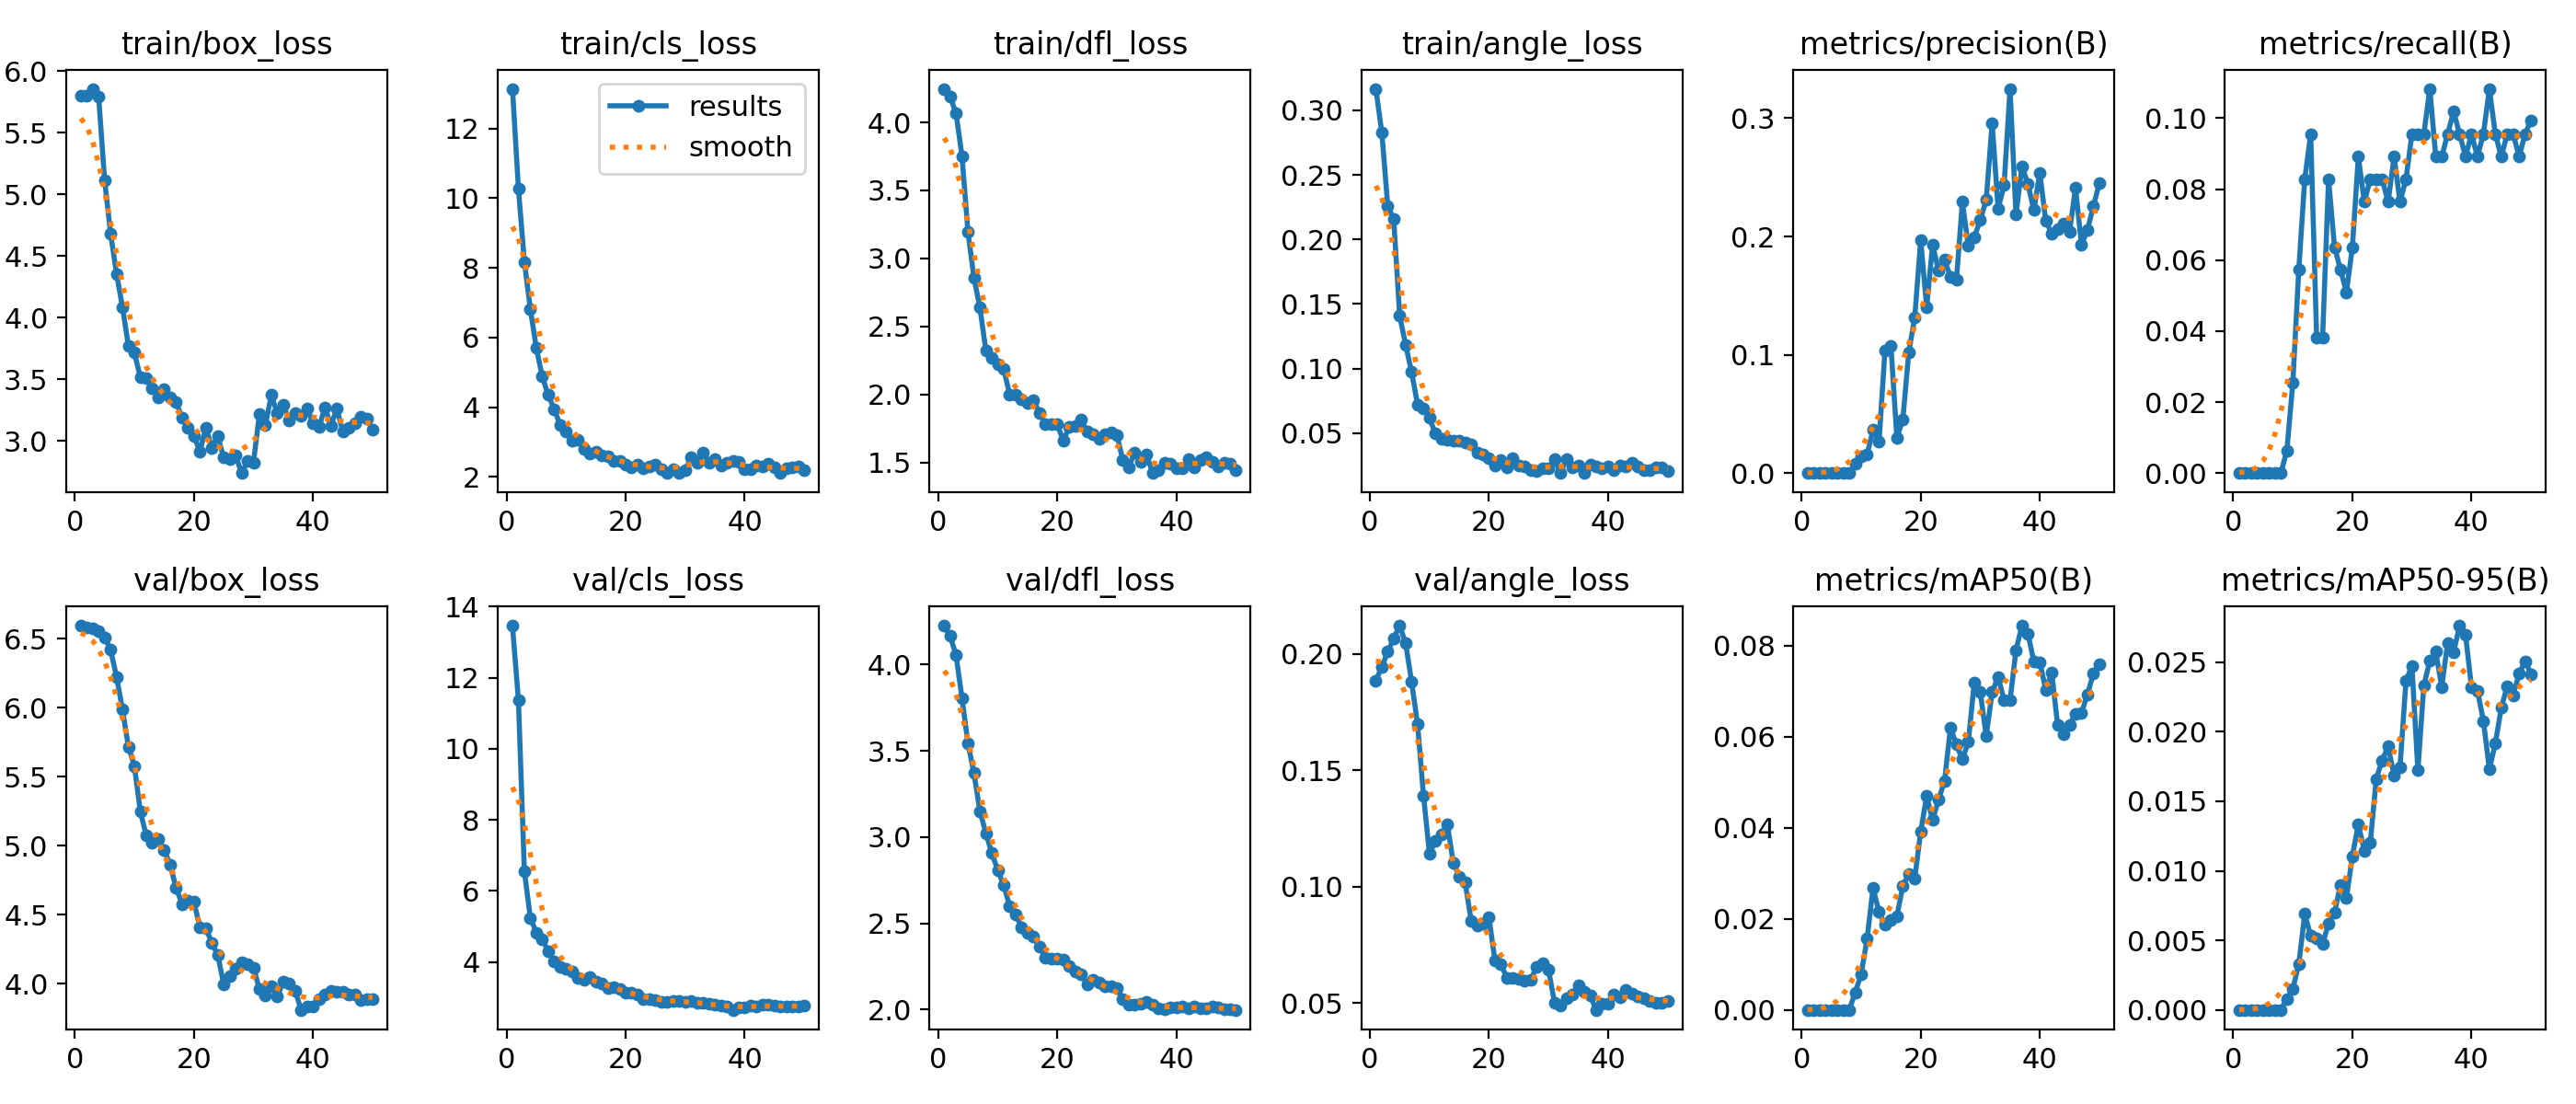

The table this chart was drawn from, first rows:
epoch, time, train/box_loss, train/cls_loss, train/dfl_loss, train/angle_loss, metrics/precision(B), metrics/recall(B), metrics/mAP50(B), metrics/mAP50-95(B), val/box_loss, val/cls_loss, val/dfl_loss, val/angle_loss, lr/pg0, lr/pg1, lr/pg2, lr/pg3, lr/pg4, lr/pg5, lr/pg6, lr/pg7
1, 22.37, 5.802, 13.14, 4.247, 0.3166, 0, 0, 0, 0, 6.596, 13.46, 4.225, 0.1886, 0.001187, 0.0003956, 0.001187, 0.0003956, 0.001187, 0.0003956, 0.001187, 0.0003956
2, 42.64, 5.801, 10.27, 4.191, 0.2827, 0, 0, 0, 0, 6.584, 11.37, 4.167, 0.1944, 0.002384, 0.0007948, 0.002384, 0.0007948, 0.002384, 0.0007948, 0.002384, 0.0007948
3, 79.32, 5.855, 8.173, 4.065, 0.226, 0, 0, 0, 0, 6.576, 6.552, 4.053, 0.201, 0.003573, 0.001191, 0.003573, 0.001191, 0.003573, 0.001191, 0.003573, 0.001191
4, 141.2, 5.791, 6.815, 3.751, 0.2157, 0, 0, 0, 0, 6.554, 5.245, 3.803, 0.2067, 0.004745, 0.001582, 0.004745, 0.001582, 0.004745, 0.001582, 0.004745, 0.001582
5, 212.7, 5.117, 5.711, 3.192, 0.141, 0, 0, 0, 0, 6.512, 4.831, 3.543, 0.2122, 0.005894, 0.001965, 0.005894, 0.001965, 0.005894, 0.001965, 0.005894, 0.001965
6, 280.9, 4.684, 4.875, 2.859, 0.1184, 0, 0, 0, 0, 6.422, 4.65, 3.37, 0.2047, 0.005855, 0.001952, 0.005855, 0.001952, 0.005855, 0.001952, 0.005855, 0.001952
7, 350.4, 4.356, 4.354, 2.638, 0.09748, 0, 0, 0, 0, 6.225, 4.295, 3.151, 0.1881, 0.005791, 0.00193, 0.005791, 0.00193, 0.005791, 0.00193, 0.005791, 0.00193
8, 397.9, 4.086, 3.943, 2.325, 0.07219, 0, 0, 0, 0, 5.99, 4.008, 3.023, 0.1699, 0.005717, 0.001906, 0.005717, 0.001906, 0.005717, 0.001906, 0.005717, 0.001906
9, 445.2, 3.772, 3.491, 2.266, 0.06907, 0.00763, 0.00637, 0.00384, 0.00077, 5.719, 3.864, 2.907, 0.1392, 0.005633, 0.001878, 0.005633, 0.001878, 0.005633, 0.001878, 0.005633, 0.001878
10, 492.5, 3.717, 3.297, 2.222, 0.06175, 0.01399, 0.02548, 0.0078, 0.00152, 5.578, 3.818, 2.807, 0.1142, 0.005538, 0.001846, 0.005538, 0.001846, 0.005538, 0.001846, 0.005538, 0.001846
11, 540.1, 3.518, 3.047, 2.185, 0.04968, 0.01579, 0.05732, 0.01563, 0.00329, 5.247, 3.723, 2.72, 0.1195, 0.005433, 0.001811, 0.005433, 0.001811, 0.005433, 0.001811, 0.005433, 0.001811
12, 587.9, 3.51, 3.055, 2.001, 0.04542, 0.03652, 0.0828, 0.02678, 0.0069, 5.074, 3.545, 2.6, 0.1222, 0.005318, 0.001773, 0.005318, 0.001773, 0.005318, 0.001773, 0.005318, 0.001773
13, 636, 3.428, 2.812, 1.995, 0.04476, 0.02627, 0.09554, 0.02156, 0.00533, 5.019, 3.5, 2.55, 0.1269, 0.005195, 0.001732, 0.005195, 0.001732, 0.005195, 0.001732, 0.005195, 0.001732
14, 683.2, 3.353, 2.674, 1.961, 0.04409, 0.1036, 0.03822, 0.01869, 0.00514, 5.047, 3.585, 2.479, 0.1102, 0.005063, 0.001688, 0.005063, 0.001688, 0.005063, 0.001688, 0.005063, 0.001688
15, 730.5, 3.424, 2.723, 1.94, 0.04409, 0.1075, 0.03822, 0.01966, 0.00473, 4.971, 3.442, 2.444, 0.1044, 0.004923, 0.001641, 0.004923, 0.001641, 0.004923, 0.001641, 0.004923, 0.001641
16, 777.9, 3.357, 2.61, 1.959, 0.04252, 0.02975, 0.0828, 0.02054, 0.00622, 4.863, 3.393, 2.423, 0.1017, 0.004776, 0.001592, 0.004776, 0.001592, 0.004776, 0.001592, 0.004776, 0.001592
17, 825.1, 3.314, 2.591, 1.861, 0.04112, 0.04514, 0.06369, 0.02719, 0.00697, 4.695, 3.279, 2.365, 0.0854, 0.004621, 0.00154, 0.004621, 0.00154, 0.004621, 0.00154, 0.004621, 0.00154
18, 872.4, 3.188, 2.456, 1.781, 0.03466, 0.1022, 0.05732, 0.02992, 0.009, 4.578, 3.288, 2.303, 0.0832, 0.004461, 0.001487, 0.004461, 0.001487, 0.004461, 0.001487, 0.004461, 0.001487
19, 919.5, 3.106, 2.469, 1.785, 0.03351, 0.1316, 0.05096, 0.0289, 0.00804, 4.6, 3.248, 2.297, 0.08393, 0.004295, 0.001432, 0.004295, 0.001432, 0.004295, 0.001432, 0.004295, 0.001432
20, 967, 3.043, 2.353, 1.779, 0.03062, 0.1971, 0.06369, 0.03912, 0.01106, 4.593, 3.139, 2.295, 0.08662, 0.004123, 0.001374, 0.004123, 0.001374, 0.004123, 0.001374, 0.004123, 0.001374
21, 1014, 2.915, 2.28, 1.658, 0.02465, 0.14, 0.08917, 0.04697, 0.01336, 4.409, 3.134, 2.289, 0.06807, 0.003948, 0.001316, 0.003948, 0.001316, 0.003948, 0.001316, 0.003948, 0.001316
22, 1062, 3.108, 2.363, 1.763, 0.02939, 0.193, 0.07643, 0.04171, 0.01142, 4.403, 3.079, 2.254, 0.06657, 0.003769, 0.001256, 0.003769, 0.001256, 0.003769, 0.001256, 0.003769, 0.001256
23, 1109, 2.946, 2.254, 1.768, 0.02351, 0.1713, 0.0828, 0.04612, 0.01199, 4.296, 2.96, 2.221, 0.06082, 0.003587, 0.001196, 0.003587, 0.001196, 0.003587, 0.001196, 0.003587, 0.001196
24, 1156, 3.038, 2.31, 1.812, 0.03043, 0.1802, 0.0828, 0.05027, 0.01661, 4.208, 2.967, 2.206, 0.06076, 0.003402, 0.001134, 0.003402, 0.001134, 0.003402, 0.001134, 0.003402, 0.001134
25, 1204, 2.866, 2.341, 1.729, 0.02484, 0.1659, 0.0828, 0.06195, 0.01794, 3.995, 2.94, 2.146, 0.06022, 0.003216, 0.001072, 0.003216, 0.001072, 0.003216, 0.001072, 0.003216, 0.001072
26, 1251, 2.854, 2.215, 1.709, 0.02404, 0.1633, 0.07643, 0.05826, 0.01894, 4.052, 2.891, 2.172, 0.0594, 0.00303, 0.00101, 0.00303, 0.00101, 0.00303, 0.00101, 0.00303, 0.00101
27, 1298, 2.883, 2.11, 1.675, 0.02115, 0.2292, 0.08917, 0.05501, 0.01688, 4.111, 2.87, 2.157, 0.05982, 0.002844, 0.0009478, 0.002844, 0.0009478, 0.002844, 0.0009478, 0.002844, 0.0009478
28, 1345, 2.741, 2.22, 1.706, 0.02051, 0.1918, 0.07643, 0.05888, 0.01747, 4.158, 2.909, 2.138, 0.06556, 0.002658, 0.0008859, 0.002658, 0.0008859, 0.002658, 0.0008859, 0.002658, 0.0008859
29, 1392, 2.836, 2.118, 1.72, 0.02266, 0.1996, 0.0828, 0.07195, 0.02368, 4.142, 2.909, 2.137, 0.0671, 0.002473, 0.0008245, 0.002473, 0.0008245, 0.002473, 0.0008245, 0.002473, 0.0008245
30, 1439, 2.827, 2.193, 1.7, 0.02256, 0.2137, 0.09554, 0.06982, 0.02472, 4.117, 2.87, 2.125, 0.06421, 0.002291, 0.0007638, 0.002291, 0.0007638, 0.002291, 0.0007638, 0.002291, 0.0007638
31, 1500, 3.222, 2.569, 1.519, 0.02977, 0.2308, 0.09554, 0.06014, 0.01723, 3.959, 2.905, 2.059, 0.05004, 0.002112, 0.0007041, 0.002112, 0.0007041, 0.002112, 0.0007041, 0.002112, 0.0007041
32, 1545, 3.133, 2.411, 1.467, 0.01926, 0.296, 0.09554, 0.06976, 0.02333, 3.917, 2.854, 2.031, 0.04879, 0.001937, 0.0006456, 0.001937, 0.0006456, 0.001937, 0.0006456, 0.001937, 0.0006456
33, 1592, 3.373, 2.702, 1.575, 0.03008, 0.2233, 0.1083, 0.07318, 0.0251, 3.978, 2.859, 2.032, 0.0518, 0.001765, 0.0005885, 0.001765, 0.0005885, 0.001765, 0.0005885, 0.001765, 0.0005885
34, 1638, 3.224, 2.417, 1.503, 0.0233, 0.2433, 0.08917, 0.06807, 0.02576, 3.905, 2.834, 2.033, 0.05352, 0.001599, 0.0005331, 0.001599, 0.0005331, 0.001599, 0.0005331, 0.001599, 0.0005331
35, 1685, 3.292, 2.508, 1.558, 0.02515, 0.3248, 0.08917, 0.06797, 0.02323, 4.017, 2.809, 2.045, 0.05768, 0.001439, 0.0004795, 0.001439, 0.0004795, 0.001439, 0.0004795, 0.001439, 0.0004795
36, 1733, 3.166, 2.322, 1.422, 0.01913, 0.2185, 0.09554, 0.07901, 0.0264, 4.001, 2.767, 2.03, 0.05462, 0.001284, 0.0004281, 0.001284, 0.0004281, 0.001284, 0.0004281, 0.001284, 0.0004281
37, 1781, 3.229, 2.408, 1.441, 0.02533, 0.2594, 0.1019, 0.0844, 0.02573, 3.949, 2.741, 2.009, 0.05299, 0.001137, 0.000379, 0.001137, 0.000379, 0.001137, 0.000379, 0.001137, 0.000379
38, 1828, 3.207, 2.471, 1.501, 0.02399, 0.2445, 0.09554, 0.08262, 0.02763, 3.81, 2.654, 2.002, 0.04698, 0.0009969, 0.0003323, 0.0009969, 0.0003323, 0.0009969, 0.0003323, 0.0009969, 0.0003323
39, 1875, 3.266, 2.428, 1.489, 0.02281, 0.2222, 0.08917, 0.07653, 0.02698, 3.837, 2.73, 2.013, 0.04967, 0.000865, 0.0002883, 0.000865, 0.0002883, 0.000865, 0.0002883, 0.000865, 0.0002883
40, 1922, 3.144, 2.227, 1.457, 0.02449, 0.254, 0.09554, 0.07637, 0.02319, 3.832, 2.714, 2.011, 0.04974, 0.0007416, 0.0002472, 0.0007416, 0.0002472, 0.0007416, 0.0002472, 0.0007416, 0.0002472
41, 1969, 3.112, 2.221, 1.459, 0.02137, 0.213, 0.08917, 0.07036, 0.02295, 3.887, 2.763, 2.018, 0.05361, 0.0006272, 0.0002091, 0.0006272, 0.0002091, 0.0006272, 0.0002091, 0.0006272, 0.0002091
42, 2016, 3.273, 2.322, 1.526, 0.02507, 0.2025, 0.09554, 0.07416, 0.02078, 3.921, 2.748, 2.009, 0.05253, 0.0005223, 0.0001741, 0.0005223, 0.0001741, 0.0005223, 0.0001741, 0.0005223, 0.0001741
43, 2065, 3.126, 2.306, 1.462, 0.02391, 0.2061, 0.1083, 0.06249, 0.01731, 3.95, 2.806, 2.018, 0.05553, 0.0004274, 0.0001425, 0.0004274, 0.0001425, 0.0004274, 0.0001425, 0.0004274, 0.0001425
44, 2112, 3.261, 2.367, 1.516, 0.0268, 0.2109, 0.09554, 0.06055, 0.01915, 3.944, 2.79, 2.01, 0.05416, 0.0003427, 0.0001142, 0.0003427, 0.0001142, 0.0003427, 0.0001142, 0.0003427, 0.0001142
45, 2159, 3.079, 2.265, 1.538, 0.02397, 0.2043, 0.08917, 0.06267, 0.02172, 3.944, 2.769, 2.009, 0.05288, 0.0002686, 8.95213e-05, 0.0002686, 8.95213e-05, 0.0002686, 8.95213e-05, 0.0002686, 8.95213e-05
46, 2206, 3.111, 2.112, 1.508, 0.02122, 0.2411, 0.09554, 0.06499, 0.02328, 3.923, 2.737, 2.017, 0.05208, 0.0002054, 6.8454e-05, 0.0002054, 6.8454e-05, 0.0002054, 6.8454e-05, 0.0002054, 6.8454e-05
47, 2253, 3.145, 2.253, 1.473, 0.02127, 0.1928, 0.09554, 0.06524, 0.02263, 3.919, 2.739, 2.015, 0.05075, 0.0001533, 5.11027e-05, 0.0001533, 5.11027e-05, 0.0001533, 5.11027e-05, 0.0001533, 5.11027e-05
48, 2300, 3.195, 2.285, 1.495, 0.02341, 0.2056, 0.08917, 0.06933, 0.02418, 3.885, 2.76, 2.004, 0.05018, 0.0001126, 3.75356e-05, 0.0001126, 3.75356e-05, 0.0001126, 3.75356e-05, 0.0001126, 3.75356e-05
49, 2347, 3.183, 2.294, 1.491, 0.02363, 0.2254, 0.09554, 0.07385, 0.02508, 3.89, 2.756, 2.004, 0.05019, 8.34193e-05, 2.78064e-05, 8.34193e-05, 2.78064e-05, 8.34193e-05, 2.78064e-05, 8.34193e-05, 2.78064e-05
50, 2394, 3.093, 2.189, 1.447, 0.02053, 0.2454, 0.09947, 0.07596, 0.02415, 3.891, 2.763, 1.999, 0.05072, 6.58606e-05, 2.19535e-05, 6.58606e-05, 2.19535e-05, 6.58606e-05, 2.19535e-05, 6.58606e-05, 2.19535e-05
